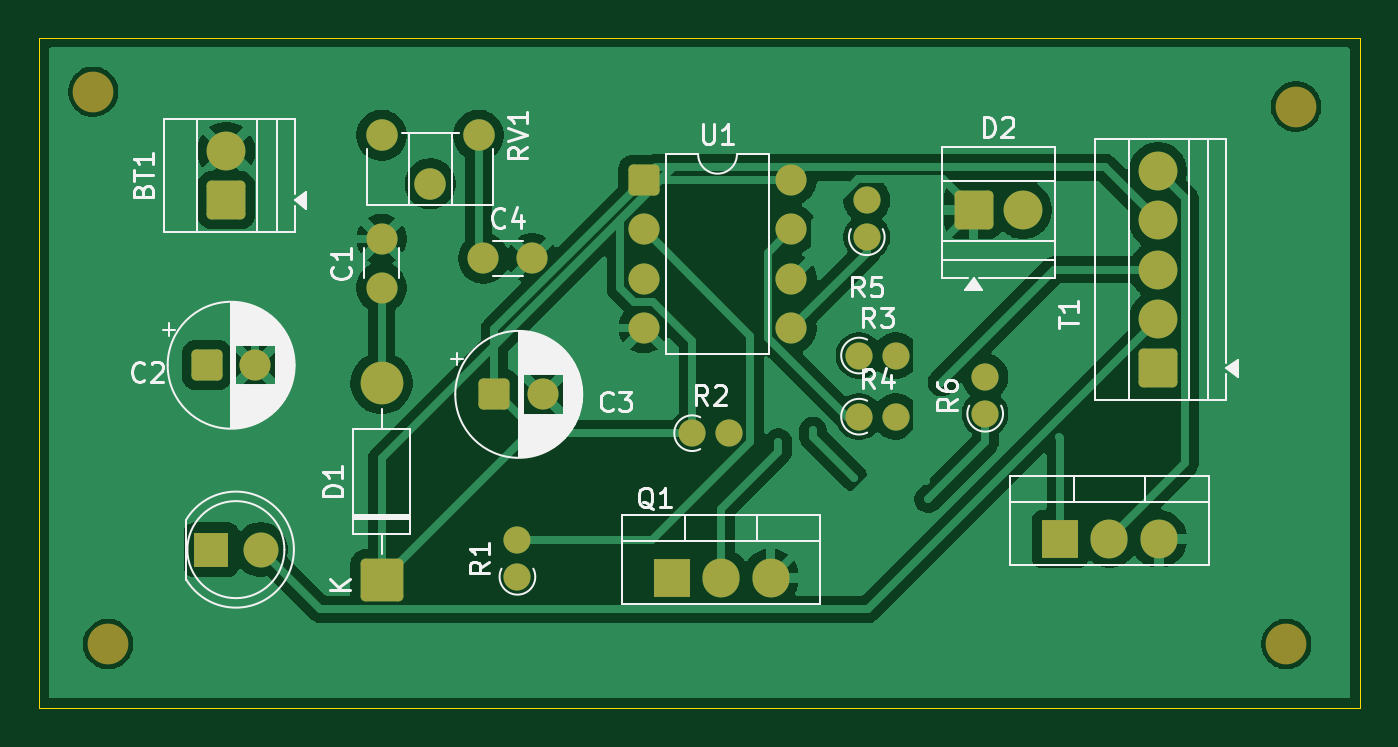
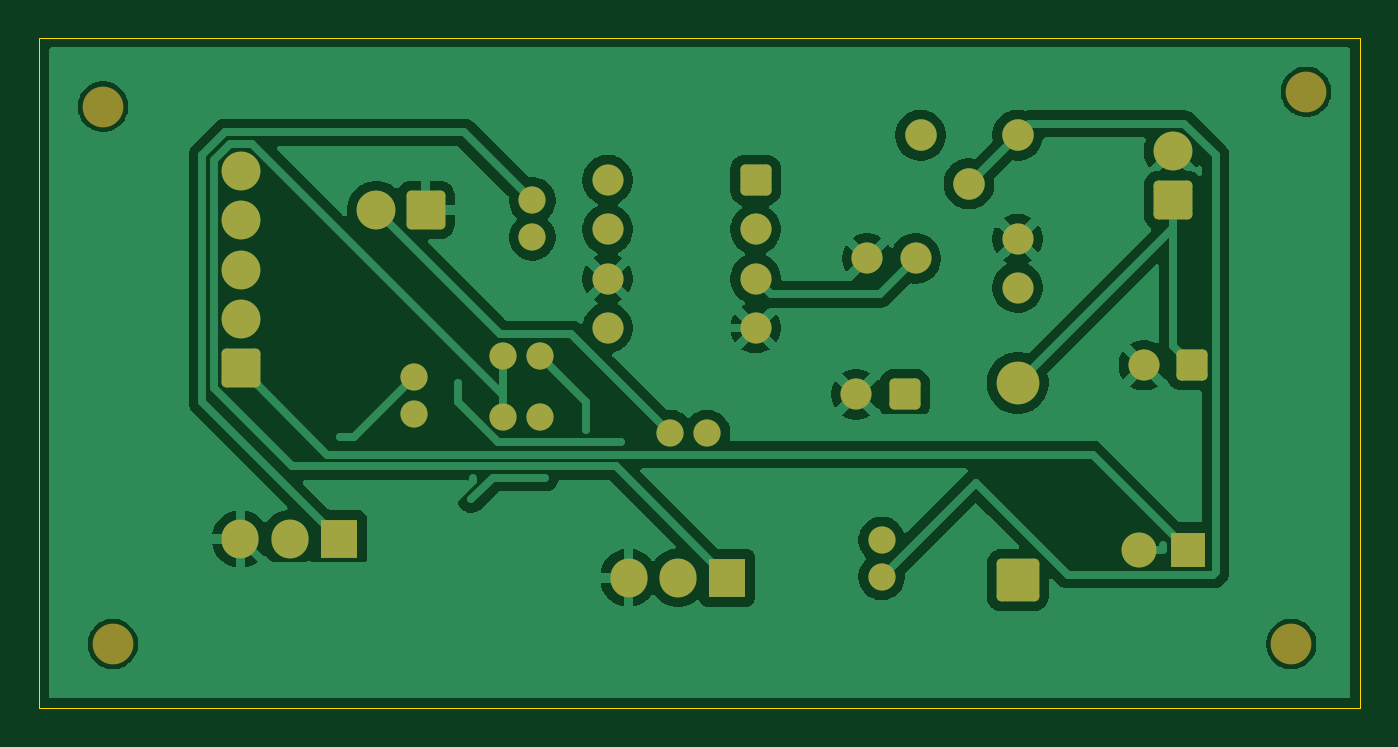
Circuit board: 9 layer files. Board 68.1 x 34.5 mm.
- bottom_copper: MINI INVERTER-B_Cu.gbr (70776 bytes)
- bottom_mask: MINI INVERTER-B_Mask.gbr (3765 bytes)
- paste: MINI INVERTER-B_Paste.gbr (471 bytes)
- bottom_silk: MINI INVERTER-B_Silkscreen.gbr (3777 bytes)
- outline: MINI INVERTER-Edge_Cuts.gbr (633 bytes)
- top_copper: MINI INVERTER-F_Cu.gbr (72630 bytes)
- top_mask: MINI INVERTER-F_Mask.gbr (3765 bytes)
- paste: MINI INVERTER-F_Paste.gbr (471 bytes)
- top_silk: MINI INVERTER-F_Silkscreen.gbr (41829 bytes)

=== bottom_copper: MINI INVERTER-B_Cu.gbr (70776 bytes, source omitted) ===
=== bottom_mask: MINI INVERTER-B_Mask.gbr ===
%TF.GenerationSoftware,KiCad,Pcbnew,9.0.6*%
%TF.CreationDate,2025-12-16T12:20:02+05:30*%
%TF.ProjectId,MINI INVERTER,4d494e49-2049-44e5-9645-525445522e6b,rev?*%
%TF.SameCoordinates,Original*%
%TF.FileFunction,Soldermask,Bot*%
%TF.FilePolarity,Negative*%
%FSLAX46Y46*%
G04 Gerber Fmt 4.6, Leading zero omitted, Abs format (unit mm)*
G04 Created by KiCad (PCBNEW 9.0.6) date 2025-12-16 12:20:02*
%MOMM*%
%LPD*%
G01*
G04 APERTURE LIST*
G04 Aperture macros list*
%AMRoundRect*
0 Rectangle with rounded corners*
0 $1 Rounding radius*
0 $2 $3 $4 $5 $6 $7 $8 $9 X,Y pos of 4 corners*
0 Add a 4 corners polygon primitive as box body*
4,1,4,$2,$3,$4,$5,$6,$7,$8,$9,$2,$3,0*
0 Add four circle primitives for the rounded corners*
1,1,$1+$1,$2,$3*
1,1,$1+$1,$4,$5*
1,1,$1+$1,$6,$7*
1,1,$1+$1,$8,$9*
0 Add four rect primitives between the rounded corners*
20,1,$1+$1,$2,$3,$4,$5,0*
20,1,$1+$1,$4,$5,$6,$7,0*
20,1,$1+$1,$6,$7,$8,$9,0*
20,1,$1+$1,$8,$9,$2,$3,0*%
G04 Aperture macros list end*
%ADD10C,2.100000*%
%ADD11RoundRect,0.250000X-0.550000X-0.550000X0.550000X-0.550000X0.550000X0.550000X-0.550000X0.550000X0*%
%ADD12C,1.600000*%
%ADD13C,1.400000*%
%ADD14RoundRect,0.249999X0.850001X-0.850001X0.850001X0.850001X-0.850001X0.850001X-0.850001X-0.850001X0*%
%ADD15C,2.200000*%
%ADD16R,1.905000X2.000000*%
%ADD17O,1.905000X2.000000*%
%ADD18RoundRect,0.250000X-0.750000X-0.750000X0.750000X-0.750000X0.750000X0.750000X-0.750000X0.750000X0*%
%ADD19C,2.000000*%
%ADD20C,1.620000*%
%ADD21RoundRect,0.250000X0.750000X-0.750000X0.750000X0.750000X-0.750000X0.750000X-0.750000X-0.750000X0*%
%ADD22R,1.800000X1.800000*%
%ADD23C,1.800000*%
G04 APERTURE END LIST*
D10*
%TO.C,REF\u002A\u002A*%
X93726000Y-97790000D03*
%TD*%
D11*
%TO.C,C3*%
X113639621Y-84930000D03*
D12*
X116139621Y-84930000D03*
%TD*%
%TO.C,C1*%
X107822000Y-79430000D03*
X107822000Y-76930000D03*
%TD*%
D13*
%TO.C,R5*%
X132822000Y-76835000D03*
X132822000Y-74935000D03*
%TD*%
D10*
%TO.C,REF\u002A\u002A*%
X92964000Y-69342000D03*
%TD*%
D13*
%TO.C,R6*%
X138922000Y-85930000D03*
X138922000Y-84030000D03*
%TD*%
%TO.C,R1*%
X114822000Y-94330000D03*
X114822000Y-92430000D03*
%TD*%
D14*
%TO.C,D1*%
X107822000Y-94510000D03*
D15*
X107822000Y-84350000D03*
%TD*%
D16*
%TO.C,Q2*%
X142782000Y-92380000D03*
D17*
X145322000Y-92380000D03*
X147862000Y-92380000D03*
%TD*%
D11*
%TO.C,C2*%
X98822000Y-83430000D03*
D12*
X101322000Y-83430000D03*
%TD*%
D18*
%TO.C,D2*%
X138322000Y-75430000D03*
D19*
X140862000Y-75430000D03*
%TD*%
D12*
%TO.C,C4*%
X113072000Y-77930000D03*
X115572000Y-77930000D03*
%TD*%
D13*
%TO.C,R3*%
X132422000Y-82930000D03*
X134322000Y-82930000D03*
%TD*%
D20*
%TO.C,RV1*%
X112822000Y-71580000D03*
X110322000Y-74080000D03*
X107822000Y-71580000D03*
%TD*%
D10*
%TO.C,REF\u002A\u002A*%
X154940000Y-70104000D03*
%TD*%
D11*
%TO.C,U1*%
X121322000Y-73890000D03*
D12*
X121322000Y-76430000D03*
X121322000Y-78970000D03*
X121322000Y-81510000D03*
X128942000Y-81510000D03*
X128942000Y-78970000D03*
X128942000Y-76430000D03*
X128942000Y-73890000D03*
%TD*%
D13*
%TO.C,R4*%
X132422000Y-86080000D03*
X134322000Y-86080000D03*
%TD*%
D21*
%TO.C,BT1*%
X99822000Y-74930000D03*
D19*
X99822000Y-72390000D03*
%TD*%
D13*
%TO.C,R2*%
X123822000Y-86930000D03*
X125722000Y-86930000D03*
%TD*%
D10*
%TO.C,REF\u002A\u002A*%
X154432000Y-97790000D03*
%TD*%
D21*
%TO.C,T1*%
X147822000Y-83590000D03*
D19*
X147822000Y-81050000D03*
X147822000Y-78510000D03*
X147822000Y-75970000D03*
X147822000Y-73430000D03*
%TD*%
D22*
%TO.C,D3*%
X99047000Y-92930000D03*
D23*
X101587000Y-92930000D03*
%TD*%
D16*
%TO.C,Q1*%
X122782000Y-94380000D03*
D17*
X125322000Y-94380000D03*
X127862000Y-94380000D03*
%TD*%
M02*

=== paste: MINI INVERTER-B_Paste.gbr ===
%TF.GenerationSoftware,KiCad,Pcbnew,9.0.6*%
%TF.CreationDate,2025-12-16T12:20:02+05:30*%
%TF.ProjectId,MINI INVERTER,4d494e49-2049-44e5-9645-525445522e6b,rev?*%
%TF.SameCoordinates,Original*%
%TF.FileFunction,Paste,Bot*%
%TF.FilePolarity,Positive*%
%FSLAX46Y46*%
G04 Gerber Fmt 4.6, Leading zero omitted, Abs format (unit mm)*
G04 Created by KiCad (PCBNEW 9.0.6) date 2025-12-16 12:20:02*
%MOMM*%
%LPD*%
G01*
G04 APERTURE LIST*
G04 APERTURE END LIST*
M02*

=== bottom_silk: MINI INVERTER-B_Silkscreen.gbr ===
%TF.GenerationSoftware,KiCad,Pcbnew,9.0.6*%
%TF.CreationDate,2025-12-16T12:20:02+05:30*%
%TF.ProjectId,MINI INVERTER,4d494e49-2049-44e5-9645-525445522e6b,rev?*%
%TF.SameCoordinates,Original*%
%TF.FileFunction,Legend,Bot*%
%TF.FilePolarity,Positive*%
%FSLAX46Y46*%
G04 Gerber Fmt 4.6, Leading zero omitted, Abs format (unit mm)*
G04 Created by KiCad (PCBNEW 9.0.6) date 2025-12-16 12:20:02*
%MOMM*%
%LPD*%
G01*
G04 APERTURE LIST*
G04 Aperture macros list*
%AMRoundRect*
0 Rectangle with rounded corners*
0 $1 Rounding radius*
0 $2 $3 $4 $5 $6 $7 $8 $9 X,Y pos of 4 corners*
0 Add a 4 corners polygon primitive as box body*
4,1,4,$2,$3,$4,$5,$6,$7,$8,$9,$2,$3,0*
0 Add four circle primitives for the rounded corners*
1,1,$1+$1,$2,$3*
1,1,$1+$1,$4,$5*
1,1,$1+$1,$6,$7*
1,1,$1+$1,$8,$9*
0 Add four rect primitives between the rounded corners*
20,1,$1+$1,$2,$3,$4,$5,0*
20,1,$1+$1,$4,$5,$6,$7,0*
20,1,$1+$1,$6,$7,$8,$9,0*
20,1,$1+$1,$8,$9,$2,$3,0*%
G04 Aperture macros list end*
%ADD10C,2.100000*%
%ADD11RoundRect,0.250000X-0.550000X-0.550000X0.550000X-0.550000X0.550000X0.550000X-0.550000X0.550000X0*%
%ADD12C,1.600000*%
%ADD13C,1.400000*%
%ADD14RoundRect,0.249999X0.850001X-0.850001X0.850001X0.850001X-0.850001X0.850001X-0.850001X-0.850001X0*%
%ADD15C,2.200000*%
%ADD16R,1.905000X2.000000*%
%ADD17O,1.905000X2.000000*%
%ADD18RoundRect,0.250000X-0.750000X-0.750000X0.750000X-0.750000X0.750000X0.750000X-0.750000X0.750000X0*%
%ADD19C,2.000000*%
%ADD20C,1.620000*%
%ADD21RoundRect,0.250000X0.750000X-0.750000X0.750000X0.750000X-0.750000X0.750000X-0.750000X-0.750000X0*%
%ADD22R,1.800000X1.800000*%
%ADD23C,1.800000*%
G04 APERTURE END LIST*
%LPC*%
D10*
%TO.C,REF\u002A\u002A*%
X93726000Y-97790000D03*
%TD*%
D11*
%TO.C,C3*%
X113639621Y-84930000D03*
D12*
X116139621Y-84930000D03*
%TD*%
%TO.C,C1*%
X107822000Y-79430000D03*
X107822000Y-76930000D03*
%TD*%
D13*
%TO.C,R5*%
X132822000Y-76835000D03*
X132822000Y-74935000D03*
%TD*%
D10*
%TO.C,REF\u002A\u002A*%
X92964000Y-69342000D03*
%TD*%
D13*
%TO.C,R6*%
X138922000Y-85930000D03*
X138922000Y-84030000D03*
%TD*%
%TO.C,R1*%
X114822000Y-94330000D03*
X114822000Y-92430000D03*
%TD*%
D14*
%TO.C,D1*%
X107822000Y-94510000D03*
D15*
X107822000Y-84350000D03*
%TD*%
D16*
%TO.C,Q2*%
X142782000Y-92380000D03*
D17*
X145322000Y-92380000D03*
X147862000Y-92380000D03*
%TD*%
D11*
%TO.C,C2*%
X98822000Y-83430000D03*
D12*
X101322000Y-83430000D03*
%TD*%
D18*
%TO.C,D2*%
X138322000Y-75430000D03*
D19*
X140862000Y-75430000D03*
%TD*%
D12*
%TO.C,C4*%
X113072000Y-77930000D03*
X115572000Y-77930000D03*
%TD*%
D13*
%TO.C,R3*%
X132422000Y-82930000D03*
X134322000Y-82930000D03*
%TD*%
D20*
%TO.C,RV1*%
X112822000Y-71580000D03*
X110322000Y-74080000D03*
X107822000Y-71580000D03*
%TD*%
D10*
%TO.C,REF\u002A\u002A*%
X154940000Y-70104000D03*
%TD*%
D11*
%TO.C,U1*%
X121322000Y-73890000D03*
D12*
X121322000Y-76430000D03*
X121322000Y-78970000D03*
X121322000Y-81510000D03*
X128942000Y-81510000D03*
X128942000Y-78970000D03*
X128942000Y-76430000D03*
X128942000Y-73890000D03*
%TD*%
D13*
%TO.C,R4*%
X132422000Y-86080000D03*
X134322000Y-86080000D03*
%TD*%
D21*
%TO.C,BT1*%
X99822000Y-74930000D03*
D19*
X99822000Y-72390000D03*
%TD*%
D13*
%TO.C,R2*%
X123822000Y-86930000D03*
X125722000Y-86930000D03*
%TD*%
D10*
%TO.C,REF\u002A\u002A*%
X154432000Y-97790000D03*
%TD*%
D21*
%TO.C,T1*%
X147822000Y-83590000D03*
D19*
X147822000Y-81050000D03*
X147822000Y-78510000D03*
X147822000Y-75970000D03*
X147822000Y-73430000D03*
%TD*%
D22*
%TO.C,D3*%
X99047000Y-92930000D03*
D23*
X101587000Y-92930000D03*
%TD*%
D16*
%TO.C,Q1*%
X122782000Y-94380000D03*
D17*
X125322000Y-94380000D03*
X127862000Y-94380000D03*
%TD*%
%LPD*%
M02*

=== outline: MINI INVERTER-Edge_Cuts.gbr ===
%TF.GenerationSoftware,KiCad,Pcbnew,9.0.6*%
%TF.CreationDate,2025-12-16T12:20:02+05:30*%
%TF.ProjectId,MINI INVERTER,4d494e49-2049-44e5-9645-525445522e6b,rev?*%
%TF.SameCoordinates,Original*%
%TF.FileFunction,Profile,NP*%
%FSLAX46Y46*%
G04 Gerber Fmt 4.6, Leading zero omitted, Abs format (unit mm)*
G04 Created by KiCad (PCBNEW 9.0.6) date 2025-12-16 12:20:02*
%MOMM*%
%LPD*%
G01*
G04 APERTURE LIST*
%TA.AperFunction,Profile*%
%ADD10C,0.050000*%
%TD*%
G04 APERTURE END LIST*
D10*
X90170000Y-66548000D02*
X158242000Y-66548000D01*
X158242000Y-101092000D01*
X90170000Y-101092000D01*
X90170000Y-66548000D01*
M02*

=== top_copper: MINI INVERTER-F_Cu.gbr (72630 bytes, source omitted) ===
=== top_mask: MINI INVERTER-F_Mask.gbr ===
%TF.GenerationSoftware,KiCad,Pcbnew,9.0.6*%
%TF.CreationDate,2025-12-16T12:20:02+05:30*%
%TF.ProjectId,MINI INVERTER,4d494e49-2049-44e5-9645-525445522e6b,rev?*%
%TF.SameCoordinates,Original*%
%TF.FileFunction,Soldermask,Top*%
%TF.FilePolarity,Negative*%
%FSLAX46Y46*%
G04 Gerber Fmt 4.6, Leading zero omitted, Abs format (unit mm)*
G04 Created by KiCad (PCBNEW 9.0.6) date 2025-12-16 12:20:02*
%MOMM*%
%LPD*%
G01*
G04 APERTURE LIST*
G04 Aperture macros list*
%AMRoundRect*
0 Rectangle with rounded corners*
0 $1 Rounding radius*
0 $2 $3 $4 $5 $6 $7 $8 $9 X,Y pos of 4 corners*
0 Add a 4 corners polygon primitive as box body*
4,1,4,$2,$3,$4,$5,$6,$7,$8,$9,$2,$3,0*
0 Add four circle primitives for the rounded corners*
1,1,$1+$1,$2,$3*
1,1,$1+$1,$4,$5*
1,1,$1+$1,$6,$7*
1,1,$1+$1,$8,$9*
0 Add four rect primitives between the rounded corners*
20,1,$1+$1,$2,$3,$4,$5,0*
20,1,$1+$1,$4,$5,$6,$7,0*
20,1,$1+$1,$6,$7,$8,$9,0*
20,1,$1+$1,$8,$9,$2,$3,0*%
G04 Aperture macros list end*
%ADD10C,2.100000*%
%ADD11RoundRect,0.250000X-0.550000X-0.550000X0.550000X-0.550000X0.550000X0.550000X-0.550000X0.550000X0*%
%ADD12C,1.600000*%
%ADD13C,1.400000*%
%ADD14RoundRect,0.249999X0.850001X-0.850001X0.850001X0.850001X-0.850001X0.850001X-0.850001X-0.850001X0*%
%ADD15C,2.200000*%
%ADD16R,1.905000X2.000000*%
%ADD17O,1.905000X2.000000*%
%ADD18RoundRect,0.250000X-0.750000X-0.750000X0.750000X-0.750000X0.750000X0.750000X-0.750000X0.750000X0*%
%ADD19C,2.000000*%
%ADD20C,1.620000*%
%ADD21RoundRect,0.250000X0.750000X-0.750000X0.750000X0.750000X-0.750000X0.750000X-0.750000X-0.750000X0*%
%ADD22R,1.800000X1.800000*%
%ADD23C,1.800000*%
G04 APERTURE END LIST*
D10*
%TO.C,REF\u002A\u002A*%
X93726000Y-97790000D03*
%TD*%
D11*
%TO.C,C3*%
X113639621Y-84930000D03*
D12*
X116139621Y-84930000D03*
%TD*%
%TO.C,C1*%
X107822000Y-79430000D03*
X107822000Y-76930000D03*
%TD*%
D13*
%TO.C,R5*%
X132822000Y-76835000D03*
X132822000Y-74935000D03*
%TD*%
D10*
%TO.C,REF\u002A\u002A*%
X92964000Y-69342000D03*
%TD*%
D13*
%TO.C,R6*%
X138922000Y-85930000D03*
X138922000Y-84030000D03*
%TD*%
%TO.C,R1*%
X114822000Y-94330000D03*
X114822000Y-92430000D03*
%TD*%
D14*
%TO.C,D1*%
X107822000Y-94510000D03*
D15*
X107822000Y-84350000D03*
%TD*%
D16*
%TO.C,Q2*%
X142782000Y-92380000D03*
D17*
X145322000Y-92380000D03*
X147862000Y-92380000D03*
%TD*%
D11*
%TO.C,C2*%
X98822000Y-83430000D03*
D12*
X101322000Y-83430000D03*
%TD*%
D18*
%TO.C,D2*%
X138322000Y-75430000D03*
D19*
X140862000Y-75430000D03*
%TD*%
D12*
%TO.C,C4*%
X113072000Y-77930000D03*
X115572000Y-77930000D03*
%TD*%
D13*
%TO.C,R3*%
X132422000Y-82930000D03*
X134322000Y-82930000D03*
%TD*%
D20*
%TO.C,RV1*%
X112822000Y-71580000D03*
X110322000Y-74080000D03*
X107822000Y-71580000D03*
%TD*%
D10*
%TO.C,REF\u002A\u002A*%
X154940000Y-70104000D03*
%TD*%
D11*
%TO.C,U1*%
X121322000Y-73890000D03*
D12*
X121322000Y-76430000D03*
X121322000Y-78970000D03*
X121322000Y-81510000D03*
X128942000Y-81510000D03*
X128942000Y-78970000D03*
X128942000Y-76430000D03*
X128942000Y-73890000D03*
%TD*%
D13*
%TO.C,R4*%
X132422000Y-86080000D03*
X134322000Y-86080000D03*
%TD*%
D21*
%TO.C,BT1*%
X99822000Y-74930000D03*
D19*
X99822000Y-72390000D03*
%TD*%
D13*
%TO.C,R2*%
X123822000Y-86930000D03*
X125722000Y-86930000D03*
%TD*%
D10*
%TO.C,REF\u002A\u002A*%
X154432000Y-97790000D03*
%TD*%
D21*
%TO.C,T1*%
X147822000Y-83590000D03*
D19*
X147822000Y-81050000D03*
X147822000Y-78510000D03*
X147822000Y-75970000D03*
X147822000Y-73430000D03*
%TD*%
D22*
%TO.C,D3*%
X99047000Y-92930000D03*
D23*
X101587000Y-92930000D03*
%TD*%
D16*
%TO.C,Q1*%
X122782000Y-94380000D03*
D17*
X125322000Y-94380000D03*
X127862000Y-94380000D03*
%TD*%
M02*

=== paste: MINI INVERTER-F_Paste.gbr ===
%TF.GenerationSoftware,KiCad,Pcbnew,9.0.6*%
%TF.CreationDate,2025-12-16T12:20:02+05:30*%
%TF.ProjectId,MINI INVERTER,4d494e49-2049-44e5-9645-525445522e6b,rev?*%
%TF.SameCoordinates,Original*%
%TF.FileFunction,Paste,Top*%
%TF.FilePolarity,Positive*%
%FSLAX46Y46*%
G04 Gerber Fmt 4.6, Leading zero omitted, Abs format (unit mm)*
G04 Created by KiCad (PCBNEW 9.0.6) date 2025-12-16 12:20:02*
%MOMM*%
%LPD*%
G01*
G04 APERTURE LIST*
G04 APERTURE END LIST*
M02*

=== top_silk: MINI INVERTER-F_Silkscreen.gbr (41829 bytes, source omitted) ===
